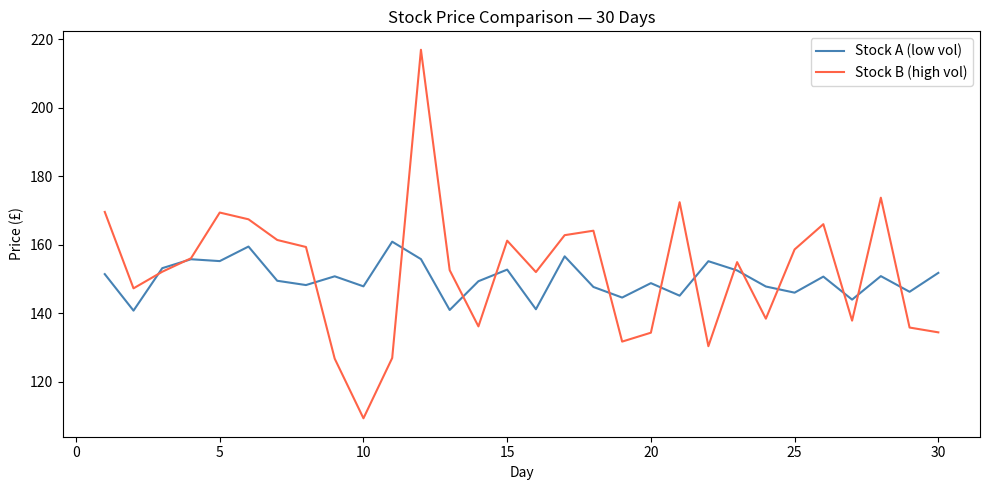

Source code (Python):
import numpy as np
import matplotlib.pyplot as plt

np.random.seed(17)
stock_a = np.random.normal(150, 5, 30)
stock_b = np.random.normal(150, 20, 30)

for name, s in [("Stock A", stock_a), ("Stock B", stock_b)]:
    print(f"{name} — Mean: {s.mean():.2f}  Var: {s.var():.2f}  Std: {s.std():.2f}")

# Daily % change using array slicing — no loop
# price[1:] are "today's" prices; price[:-1] are "yesterday's"
pct_a = (stock_a[1:] - stock_a[:-1]) / stock_a[:-1] * 100
pct_b = (stock_b[1:] - stock_b[:-1]) / stock_b[:-1] * 100

print(f"\nVolatility (std of daily % change):")
print(f"  Stock A: {pct_a.std():.2f}%")
print(f"  Stock B: {pct_b.std():.2f}%")
winner = "Stock B" if pct_b.std() > pct_a.std() else "Stock A"
print(f"  Higher volatility: {winner}")

days = np.arange(1, 31)
plt.figure(figsize=(10, 5))
plt.plot(days, stock_a, label="Stock A (low vol)", color="steelblue")
plt.plot(days, stock_b, label="Stock B (high vol)", color="tomato")
plt.title("Stock Price Comparison — 30 Days")
plt.xlabel("Day")
plt.ylabel("Price (£)")
plt.legend()
plt.tight_layout()
plt.savefig("medium_16_stock_prices.png", dpi=100)
plt.show()

# ── WHY ────────────────────────────────────────────────────────────────────
# price[1:] - price[:-1] computes differences between consecutive elements
# without any loop — this is the vectorised "diff" pattern.
# Variance = std² — std is more interpretable (same units as the data).
